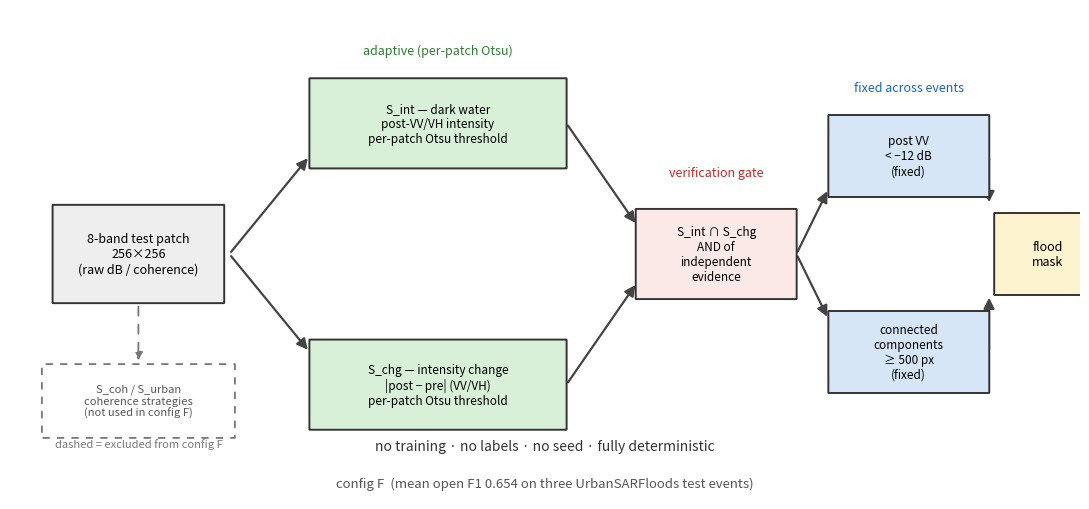

The matplotlib source for this figure: (Note: this script raises an exception after producing the figure.)
"""A3 图1：config F 零训练洪水制图管线图（自适应/固定阈值着色）。
输出：UrbanSARFloods/docs/01_论文/fig1_pipeline.png
"""
import os
import matplotlib
matplotlib.use('Agg')
import matplotlib.pyplot as plt
from matplotlib.patches import FancyBboxPatch, FancyArrowPatch

DATA = 'D:/DisasterM3/UrbanSARFloods'


def box(ax, x, y, w, h, text, fc, ec='#333333', fs=10, lw=1.4):
    p = FancyBboxPatch((x - w / 2, y - h / 2), w, h,
                       boxstyle='round,pad=0.02,rounding_size=0.06',
                       linewidth=lw, edgecolor=ec, facecolor=fc, zorder=2)
    ax.add_patch(p)
    ax.text(x, y, text, ha='center', va='center', fontsize=fs, zorder=3, wrap=True)


def arrow(ax, x1, y1, x2, y2, color='#444', lw=1.6):
    a = FancyArrowPatch((x1, y1), (x2, y2), arrowstyle='-|>',
                        mutation_scale=16, linewidth=lw, color=color, zorder=1)
    ax.add_patch(a)


def dashed_box(ax, x, y, w, h, text, fc='#ffffff', ec='#777777', fs=8):
    """灰色虚线圆角框：标出"存在但被排除"的组件。"""
    p = FancyBboxPatch((x - w / 2, y - h / 2), w, h,
                       boxstyle='round,pad=0.02,rounding_size=0.06',
                       linewidth=1.3, edgecolor=ec, facecolor=fc,
                       linestyle=(0, (4, 4)), zorder=2)
    ax.add_patch(p)
    ax.text(x, y, text, ha='center', va='center', fontsize=fs,
            zorder=3, color='#555')


def arrow_dashed(ax, x1, y1, x2, y2, color='#777', lw=1.3):
    a = FancyArrowPatch((x1, y1), (x2, y2), arrowstyle='-|>',
                        mutation_scale=12, linewidth=lw, color=color,
                        linestyle=(0, (5, 5)), zorder=1)
    ax.add_patch(a)


fig, ax = plt.subplots(figsize=(11, 5.2))
ax.set_xlim(0, 100)
ax.set_ylim(0, 60)
ax.axis('off')

GREEN = '#d8f0d8'    # 自适应 (per-patch Otsu)
BLUE = '#d6e6f7'     # 固定阈值 (fixed constants)
YELLOW = '#fdf3cf'   # 输出
GRAY = '#eeeeee'

# 输入
box(ax, 12, 30, 16, 12, '8-band test patch\n256×256\n(raw dB / coherence)', GRAY, fs=9)

# 两个自适应策略
box(ax, 40, 46, 24, 11,
    'S_int — dark water\npost-VV/VH intensity\nper-patch Otsu threshold', GREEN, fs=8.5)
box(ax, 40, 14, 24, 11,
    'S_chg — intensity change\n|post − pre| (VV/VH)\nper-patch Otsu threshold', GREEN, fs=8.5)

# 交集
box(ax, 66, 30, 15, 11,
    'S_int ∩ S_chg\nAND of\nindependent\nevidence', '#fbe9e7', fs=8.5)

# 固定约束
box(ax, 84, 42, 15, 10,
    'post VV\n< −12 dB\n(fixed)', BLUE, fs=8.5)
box(ax, 84, 18, 15, 10,
    'connected\ncomponents\n≥ 500 px\n(fixed)', BLUE, fs=8.5)

# 输出
box(ax, 97, 30, 10, 10, 'flood\nmask', YELLOW, fs=9)

# ---- 新增：相干/城区策略 = 不在 config F（虚线排除组）----
dashed_box(ax, 12, 12, 18, 9,
           'S_coh / S_urban\ncoherence strategies\n(not used in config F)')
arrow_dashed(ax, 12, 23.9, 12, 16.6)
ax.text(12, 6.4, 'dashed = excluded from config F',
        ha='center', fontsize=8, color='#777', style='italic')

arrow(ax, 20.5, 30, 28, 42)
arrow(ax, 20.5, 30, 28, 18)
arrow(ax, 52, 46, 58.6, 33.5)
arrow(ax, 52, 14, 58.6, 26.5)
arrow(ax, 73.5, 30, 76.5, 38)
arrow(ax, 73.5, 30, 76.5, 22)
arrow(ax, 91.5, 42, 91.5, 36)
arrow(ax, 91.5, 18, 91.5, 25)
arrow(ax, 92, 30, 97, 30)

ax.text(40, 54.5, 'adaptive (per-patch Otsu)', ha='center', fontsize=9, color='#2e7d32')
ax.text(84, 50, 'fixed across events', ha='center', fontsize=9, color='#1565c0')
ax.text(66, 39.5, 'verification gate', ha='center', fontsize=9, color='#c62828')
ax.text(50, 6, 'no training · no labels · no seed · fully deterministic',
        ha='center', fontsize=10, style='italic', color='#333')
ax.text(50, 1.5, 'config F  (mean open F1 0.654 on three UrbanSARFloods test events)',
        ha='center', fontsize=9.5, color='#555')

plt.tight_layout()
out = os.path.join(DATA, 'docs', '01_论文', 'fig1_pipeline.png')
plt.savefig(out, dpi=200, bbox_inches='tight')
print('saved:', out)
